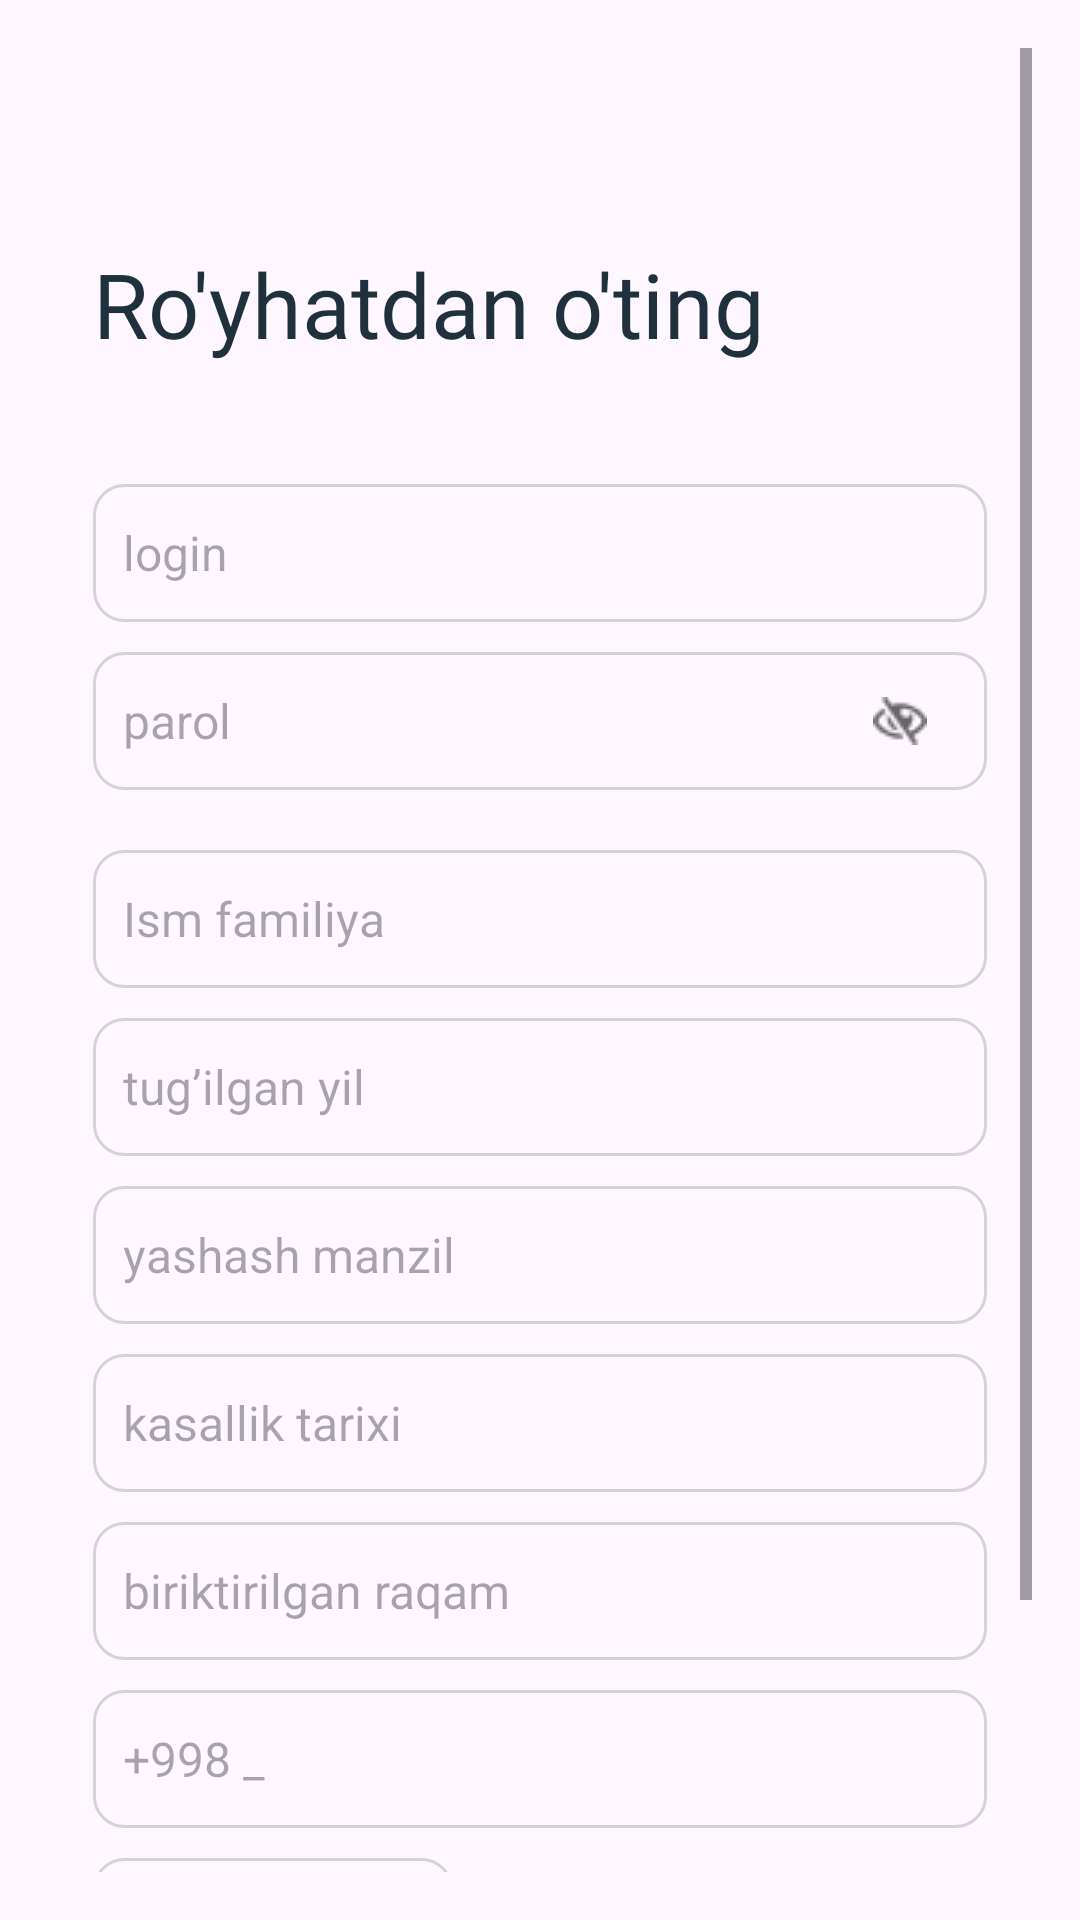

This screen was rendered from an Android layout file. Write that file and the resources it references.
<!-- AndroidManifest.xml: application theme Theme.SOSCarUser -->
<!-- res/layout/fragment_sign_up.xml -->
<?xml version="1.0" encoding="utf-8"?>
<androidx.constraintlayout.widget.ConstraintLayout xmlns:android="http://schemas.android.com/apk/res/android"
    xmlns:app="http://schemas.android.com/apk/res-auto"
    xmlns:tools="http://schemas.android.com/tools"
    android:layout_width="match_parent"
    android:layout_height="match_parent"
    android:padding="16dp"
    tools:context=".view.sign_up.SignUpFragment">

    <ScrollView
        android:layout_width="match_parent"
        android:layout_height="match_parent">

        <androidx.constraintlayout.widget.ConstraintLayout
            android:layout_width="match_parent"
            android:layout_height="match_parent">

            <LinearLayout
                android:id="@+id/liner_layout"
                android:layout_width="match_parent"
                android:layout_height="wrap_content"
                android:orientation="vertical"
                android:padding="15dp"
                app:layout_constraintBottom_toBottomOf="parent"
                app:layout_constraintTop_toTopOf="parent">

                <TextView
                    android:layout_width="wrap_content"
                    android:layout_height="wrap_content"
                    android:layout_marginBottom="40dp"
                    android:fontFamily="@font/interbold"
                    android:text="Ro'yhatdan o'ting"
                    android:textColor="#1F313D"
                    android:textSize="30dp" />

                <EditText
                    android:id="@+id/edt_login"
                    style="@style/register_edittext_style"
                    android:layout_width="match_parent"
                    android:layout_height="46dp"
                    android:background="@drawable/signin_edittext_background"
                    android:hint="login"
                    android:inputType="text" />

                <androidx.constraintlayout.widget.ConstraintLayout
                    android:layout_width="match_parent"
                    android:layout_height="46dp"
                    android:layout_marginBottom="20dp">

                    <EditText
                        android:id="@+id/edt_password"
                        android:layout_width="match_parent"
                        android:layout_height="match_parent"
                        android:background="@drawable/signin_edittext_background"
                        android:hint="parol"
                        android:inputType="textPassword"
                        android:paddingHorizontal="10dp"
                        android:textColor="#333333"
                        android:textSize="16sp" />

                    <ImageView
                        android:id="@+id/show_btn"
                        android:layout_width="wrap_content"
                        android:layout_height="wrap_content"
                        android:layout_marginEnd="20dp"
                        android:src="@drawable/password_icon"
                        app:layout_constraintBottom_toBottomOf="parent"
                        app:layout_constraintRight_toRightOf="parent"
                        app:layout_constraintTop_toTopOf="parent" />
                </androidx.constraintlayout.widget.ConstraintLayout>


                <EditText
                    android:id="@+id/edt_name"
                    style="@style/register_edittext_style"
                    android:layout_width="match_parent"
                    android:layout_height="46dp"
                    android:background="@drawable/signin_edittext_background"
                    android:hint="Ism familiya"
                    android:inputType="text"
                    tools:ignore="TextFields" />

                <EditText
                    android:id="@+id/edt_date"
                    style="@style/register_edittext_style"
                    android:layout_width="match_parent"
                    android:layout_height="46dp"
                    android:background="@drawable/signin_edittext_background"
                    android:hint="@string/tug_ilgan_yil"
                    android:inputType="text"
                    tools:ignore="TextFields" />

                <EditText
                    android:id="@+id/edt_address"
                    style="@style/register_edittext_style"
                    android:layout_width="match_parent"
                    android:layout_height="46dp"
                    android:background="@drawable/signin_edittext_background"
                    android:hint="@string/yashash_manzil"
                    android:inputType="text" />

                <EditText
                    android:id="@+id/edt_history"
                    style="@style/register_edittext_style"
                    android:layout_width="match_parent"
                    android:layout_height="46dp"
                    android:background="@drawable/signin_edittext_background"
                    android:hint="@string/kasallik_tarixi"
                    android:inputType="text" />

                <EditText
                    android:id="@+id/edt_number"
                    style="@style/register_edittext_style"
                    android:layout_width="match_parent"
                    android:layout_height="46dp"
                    android:background="@drawable/signin_edittext_background"
                    android:hint="@string/biriktirilgan_raqam"
                    android:inputType="text"
                    tools:ignore="TextFields" />

                <EditText
                    android:id="@+id/edt_phone_number"
                    style="@style/register_edittext_style"
                    android:layout_width="match_parent"
                    android:layout_height="46dp"
                    android:background="@drawable/signin_edittext_background"
                    android:hint="+998 _"
                    android:inputType="text"
                    tools:ignore="TextFields" />

                <TextView
                    android:id="@+id/photo"
                    style="@style/register_edittext_style"
                    android:layout_width="120dp"
                    android:layout_height="36dp"
                    android:background="@drawable/signin_edittext_background"
                    android:gravity="center"
                    android:hint="Rasm qo'shish"
                    android:inputType="text"
                    android:textSize="14sp"
                    tools:ignore="TextFields" />
            </LinearLayout>


            <com.google.android.material.button.MaterialButton
                android:id="@+id/next_btn"
                android:layout_width="match_parent"
                android:layout_height="50dp"
                android:backgroundTint="#4387C5"
                android:text="Davom etish"
                app:cornerRadius="8dp"
                android:textSize="20sp"
                app:layout_constraintBottom_toBottomOf="parent"
                app:layout_constraintTop_toBottomOf="@id/liner_layout" />

            <ProgressBar
                android:id="@+id/progress_bar"
                android:layout_width="wrap_content"
                android:layout_height="wrap_content"
                android:visibility="gone"
                app:layout_constraintTop_toTopOf="parent"
                app:layout_constraintBottom_toBottomOf="parent"
                app:layout_constraintRight_toRightOf="parent"
                app:layout_constraintLeft_toLeftOf="parent"/>
        </androidx.constraintlayout.widget.ConstraintLayout>
    </ScrollView>


</androidx.constraintlayout.widget.ConstraintLayout>
<!-- resources referenced by this layout -->
<resources>
  <!-- drawable password_icon: png bitmap (drawable, 588 bytes) -->
  <!-- drawable signin_edittext_background (drawable) -->
  <?xml version="1.0" encoding="utf-8"?>
  <selector xmlns:android="http://schemas.android.com/apk/res/android">
  
  
      <item>
          <shape android:shape="rectangle">
              <corners
                  android:radius="10dp"/>
              <stroke
                  android:width="1dp"
                  android:color="#D4D4D4"/>
          </shape>
      </item>
  
  </selector>
  <string name="biriktirilgan_raqam">biriktirilgan raqam</string>
  <string name="kasallik_tarixi">kasallik tarixi</string>
  <string name="tug_ilgan_yil">tug’ilgan yil</string>
  <string name="yashash_manzil">yashash manzil</string>
  <style name="register_edittext_style">
          <item name="android:textSize">16sp</item>
          <item name="android:textColor">#333333</item>
          <item name="android:paddingHorizontal" tools:targetApi="o">10dp</item>
          <item name="android:layout_marginBottom">10dp</item>
      </style>
  <style name="Theme.SOSCarUser" parent="Base.Theme.SOSCarUser" />
  <style name="Base.Theme.SOSCarUser" parent="Theme.Material3.DayNight.NoActionBar">
          
          
      </style>
</resources>
